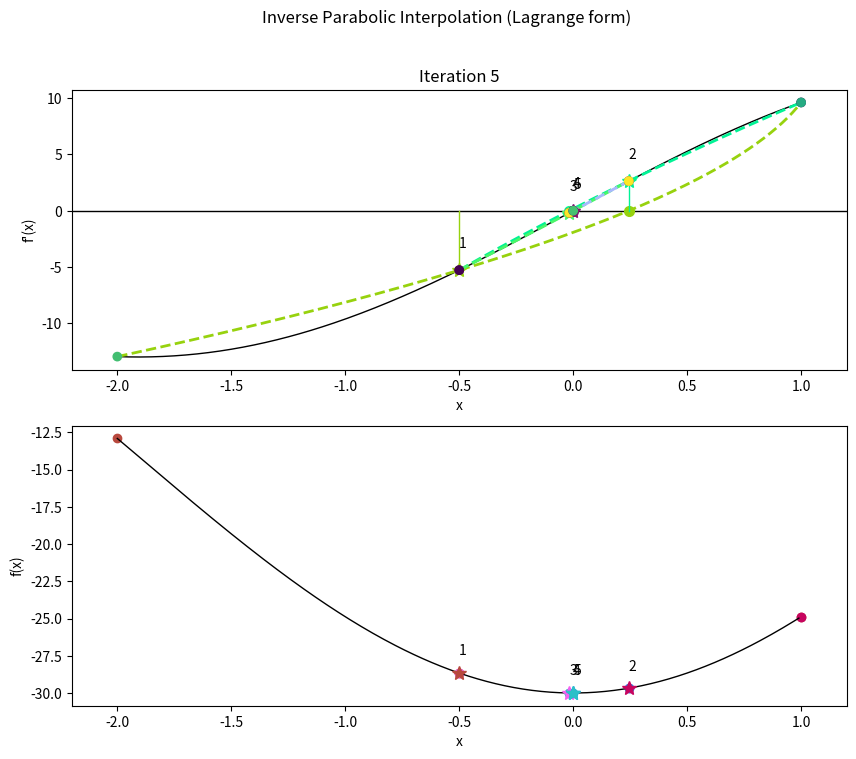

This chart was generated by the following Python code:
import numpy as np  # Импортирует библиотеку NumPy для числовых вычислений и работы с массивами.
import matplotlib  # Импортирует основной модуль Matplotlib для визуализации данных.
matplotlib.use('Agg')  # Устанавливает backend 'Agg' — позволяет сохранять графики без GUI (для серверов/headless-режима).
import matplotlib.pyplot as plt  # Импортирует pyplot из Matplotlib под псевдонимом plt — основной инструмент построения графиков.
import random  # Импортирует модуль random для генерации случайных цветов при визуализации.

def f(x): return x ** 2 - 10 * np.cos(0.3 * np.pi * x) - 20  # Определяет целевую функцию f(x) — осциллирующая квадратичная функция с множеством локальных минимумов.

def df(x): return 2 * x + 3 * np.pi * np.sin(0.3 * np.pi * x)  # Определяет аналитическую производную f'(x).


def isearch(interval, tol):
    a, b = interval  # Распаковывает входной интервал [a, b].
    x0 = (a + b) / 2  # Берёт начальную точку как середину интервала.
    coords = [[x0, a, b]]  # Инициализирует список для хранения истории: [текущая точка, левая граница, правая граница].
    neval = 0  # Счётчик вычислений производной.

    xl = x0  # Текущая точка поиска.

    while True:  # Бесконечный цикл — выход по условию внутри.
        dfa = df(a)  # Вычисляет производную в левой границе.
        dfb = df(b)  # Вычисляет производную в правой границе.
        dfx = df(xl)  # Вычисляет производную в текущей точке.

        # Формула обратной интерполяции Лагранжа: находит x, при котором f'(x) = 0,
        # используя три точки (a, dfa), (b, dfb), (xl, dfx).
        xmin = ((dfb * dfx) / ((dfa - dfb) * (dfa - dfx))) * a + \
               ((dfa * dfx) / ((dfb - dfa) * (dfb - dfx))) * b + \
               ((dfa * dfb) / ((dfx - dfa) * (dfx - dfb))) * xl

        # Обновляет интервал, исходя из положения нового приближения:
        if xmin < xl:
            b = xl  # Новое приближение слева → сужаем справа.
        else:
            a = xl  # Новое приближение справа → сужаем слева.

        neval += 3  # Увеличивает счётчик за три вычисления df (a, b, xl).
        coords.append([xmin, a, b])  # Сохраняет новое состояние.

        if abs(xmin - xl) < tol:  # Если изменение меньше допуска — завершаем.
            break
        else:
            xl = xmin  # Иначе обновляем текущую точку.

    fmin = f(xmin)  # Вычисляет значение функции в найденной точке.

    answer_ = [xmin, fmin, neval, coords]  # Формирует результат.
    return answer_  # Возвращает результат.

# ---------- Базовые графики ----------
def drawdf(a, b, h, ax1):
    x = np.arange(a, b, h)  # Создаёт массив x от a до b с шагом h.
    y = [df(i) for i in x]  # Вычисляет значения производной f'(x).
    ax1.plot(x, y, lw=1, c='black')  # Рисует график f'(x) чёрной линией.
    ax1.axhline(0, color='black', lw=1)  # Горизонтальная линия y=0.
    ax1.set_xlabel('x')  # Подписывает ось X.
    ax1.set_ylabel("f'(x)")  # Подписывает ось Y как производную.
    ax1.set_xlim([a - 0.2, b + 0.2])  # Устанавливает пределы по X с небольшим отступом.

def drawf(a, b, h, ax2):
    x = np.arange(a, b, h)  # Массив x.
    y = [f(i) for i in x]  # Значения функции f(x).
    ax2.plot(x, y, lw=1, c='black')  # График f(x).
    ax2.set_xlabel('x')  # Подпись X.
    ax2.set_ylabel("f(x)")  # Подпись Y.
    ax2.set_xlim([a - 0.2, b + 0.2])  # Пределы по X.

# ---------- Обратный полином Лагранжа ----------
def inverse_lagrange(y, x0, x1, x2, y0, y1, y2):
    # Реализует формулу обратной интерполяции Лагранжа:
    # Находит x, соответствующее заданному y, зная три точки (x0,y0), (x1,y1), (x2,y2).
    return (
        x0 * (y - y1) * (y - y2) / ((y0 - y1) * (y0 - y2)) +
        x1 * (y - y0) * (y - y2) / ((y1 - y0) * (y1 - y2)) +
        x2 * (y - y0) * (y - y1) / ((y2 - y0) * (y2 - y1))
    )

# ---------- Итерационные точки и ПРАВИЛЬНАЯ парабола ----------
def drawpointsDF(coord, ax1, i):
    xk, a, b = coord  # Распаковывает текущую точку и границы интервала.
    color = (random.random(), random.random(), random.random())  # Случайный цвет.

    # значения производной в трёх точках:
    ya = df(a)
    yb = df(b)
    yk = df(xk)

    # Отмечает три точки на графике f'(x):
    ax1.scatter([a, xk, b], [ya, yk, yb], c=color, zorder=3)
    ax1.plot(xk, yk, marker='*', ms=10, c=color)  # Текущая точка — звезда.
    ax1.text(xk, yk + 2, str(i + 1))  # Номер итерации над точкой.

    # Вертикальная линия от точки до оси X:
    ax1.plot([xk, xk], [yk, 0], c=color, lw=1)

    # ---- обратная парабола x = P(df) ----
    y_min = min(ya, yb, yk)  # Минимальное значение производной среди трёх точек.
    y_max = max(ya, yb, yk)  # Максимальное значение.
    y_vals = np.linspace(y_min, y_max, 200)  # Плотная сетка по y.

    # Вычисляет x для каждого y по формуле обратного Лагранжа:
    x_vals = inverse_lagrange(
        y_vals,
        a, b, xk,  # x-координаты точек
        ya, yb, yk  # y-координаты (значения производной)
    )

    # Рисует обратную параболу (x как функция от y):
    ax1.plot(x_vals, y_vals, lw=2, ls='--', c=color)

    # Точка пересечения с осью f'(x)=0 (ключевая — следующее приближение):
    xmin = inverse_lagrange(
        0,  # y = 0
        a, b, xk,
        ya, yb, yk
    )

    # Отмечает эту точку на оси X:
    ax1.plot(xmin, 0, marker='o', ms=7, c=color)

def drawpointsF(coord, ax2, i):
    xk, a, b = coord
    color = (random.random(), random.random(), random.random())

    # Отмечает текущую точку на графике f(x):
    ax2.plot(xk, f(xk), marker='*', ms=10, c=color)
    ax2.text(xk, f(xk) + 1.2, str(i + 1))  # Номер итерации.
    ax2.scatter([a, b], [f(a), f(b)], c=color)  # Границы интервала.

# ---------- Основная визуализация ----------
def opisearchslides(coords, interval):
    fig = plt.figure(figsize=(10, 8))  # Создаёт фигуру размером 10×8 дюймов.
    ax1 = fig.add_subplot(2, 1, 1)  # Верхний график — для f'(x).
    ax2 = fig.add_subplot(2, 1, 2)  # Нижний график — для f(x).

    fig.suptitle('Inverse Parabolic Interpolation (Lagrange form)')  # Общий заголовок.

    a, b = interval  # Исходный интервал.
    h = (b - a) / 300  # Шаг дискретизации (более мелкий, чем раньше).

    drawdf(a, b, h, ax1)  # Рисует базовый график производной.
    drawf(a, b, h, ax2)  # Рисует базовый график функции.

    fig.savefig("plot.png")  # Сохраняет базовый график.
    print('<img width="900px" src="/resources/plot.png">')  # HTML-тег для отображения.

    nfigs = min(10, len(coords))  # Ограничивает число визуализируемых итераций до 10.
    filenames = []  # Список имён файлов.

    for i in range(nfigs):  # Цикл по итерациям.
        drawpointsDF(coords[i], ax1, i)  # Добавляет точки и обратную параболу на график f'(x).
        drawpointsF(coords[i], ax2, i)  # Добавляет точки на график f(x).

        ax1.set_title(f"Iteration {i + 1}")  # Заголовок верхнего графика.
        name = f"iter{i + 1}.png"
        filenames.append(name)
        fig.savefig(name)  # Сохраняет текущее состояние.

    for name in filenames:  # Выводит все итерационные графики.
        print(f'<img width="900px" src="/resources/{name}">')

def main():
    print("Find:")  # Сообщение о начале поиска.
    interval = [-2, 1]  # Задаёт начальный интервал (сужен по сравнению с предыдущим примером).
    tol = 1e-2  # Задаёт относительно грубую точность остановки (0.01).
    [xmin, f, neval, coords] = isearch(interval, tol)  # Вызывает метод обратной параболической интерполяции.
    print([xmin, f, neval])  # Выводит результат: найденная точка, значение функции, число вычислений.
    opisearchslides(coords, interval)  # Вызывает функцию визуализации.

if __name__ == '__main__':
    main()  # Запускает основную функцию, если скрипт запущен напрямую.
